Run: headless pygame with SDL's dummy video driver; simulated clock (each Clock.tick advances the game by its frame time, no real sleeping); random seed 0; keys injected as events and as key.get_pressed() state; no mouse input.
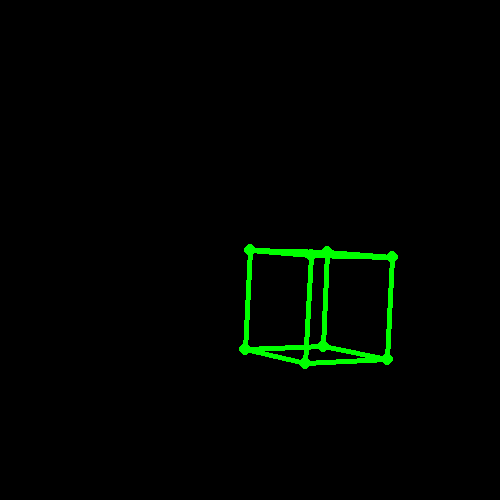
Frame 1 of 4 · flips 1–60 · no input
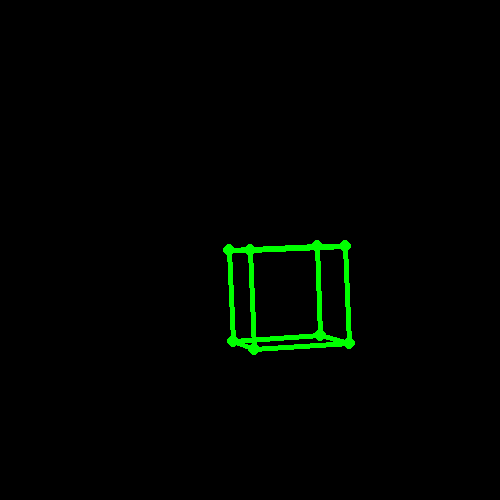
Frame 2 of 4 · flips 61–180 · tapped SPACE, RETURN · held RIGHT (→), D
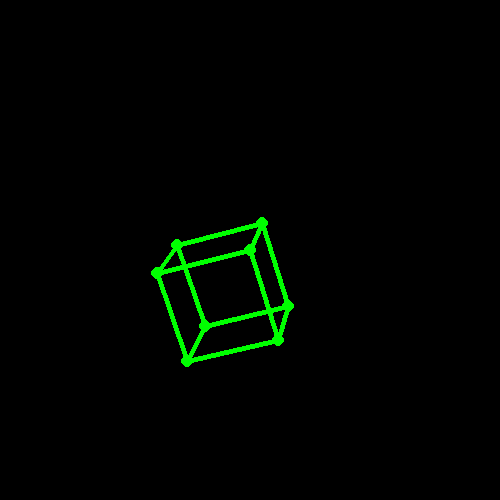
Frame 3 of 4 · flips 181–300 · held DOWN (↓), S
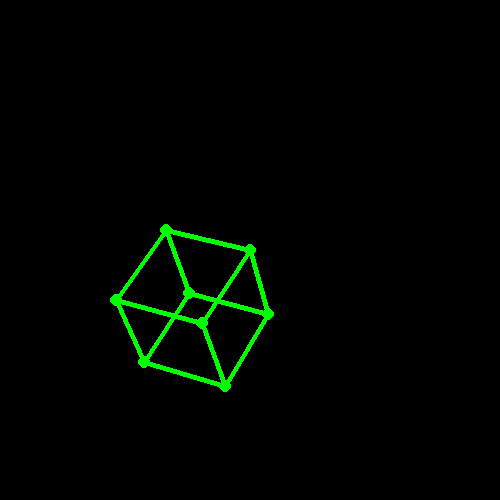
Frame 4 of 4 · flips 301–420 · held LEFT (←), A, UP (↑), W

The pygame program that drew these frames:

from math import sin, cos
import pygame

class Window:
    def __init__(self, width, height, title):
        self.width = width
        self.height = height
        self.title = title

        self.screen = pygame.display.set_mode((self.width, self.height))
        pygame.display.set_caption(self.title)

    def key_check(self, key):
        keys = pygame.key.get_pressed()

        if (keys[key]):
            return True

    def update(self):
        for event in pygame.event.get():
            if event.type == pygame.QUIT:
                pygame.quit()
                exit()

        pygame.display.update()

class Mesh:
    def __init__(self, verts, edges, x, y, z, rotX, rotY, rotZ, scale):
        self.verts = verts
        self.edges = edges
        self.x = x
        self.y = y
        self.z = z
        self.rotX = rotX
        self.rotY = rotY
        self.rotZ = rotZ
        self.scale = scale

    def project_and_rotate(self, x, y, z):
        px = (((x * cos(self.rotZ) - sin(self.rotZ) * y) * cos(self.rotY) - z * sin(self.rotY)) * (200 / ((((z * cos(self.rotY) + (x * cos(self.rotZ) - sin(self.rotZ) * y) * sin(self.rotY)) * cos(self.rotX) + (y * cos(self.rotZ) + x * sin(self.rotZ)) * sin(self.rotX)) + 5) + self.z))) * self.scale + self.x
        py = (((y * cos(self.rotZ) + x * sin(self.rotZ)) * cos(self.rotX) - (z * cos(self.rotY) + (x * cos(self.rotZ) - sin(self.rotZ) * y) * sin(self.rotY)) * sin(self.rotX)) * (200 / ((((z * cos(self.rotY) + (x * cos(self.rotZ) - sin(self.rotZ) * y) * sin(self.rotY)) * cos(self.rotX) + (y * cos(self.rotZ) + x * sin(self.rotZ)) * sin(self.rotX)) + 5) + self.z))) * self.scale + self.y
        
        return (int(px), int(py))

    def render(self, window):
        window.screen.fill((0, 0, 0))

        for vert in self.verts:
            point = self.project_and_rotate(vert[0], vert[1], vert[2])

            pygame.draw.circle(window.screen, (0, 255, 0), point, 6)

        for edge in self.edges:
            point1 = self.project_and_rotate(self.verts[edge[0]][0], self.verts[edge[0]][1], self.verts[edge[0]][2])
            point2 = self.project_and_rotate(self.verts[edge[1]][0], self.verts[edge[1]][1], self.verts[edge[1]][2])

            pygame.draw.line(window.screen, (0, 255, 0), point1, point2, 5)

window = Window(500, 500, "Cube")
cube = Mesh([(0, 0, 0), (0, 1, 0), (1, 1, 0), (1, 0, 0), (0, 0, -1), (0, 1, -1), (1, 1, -1), (1, 0, -1)], [(0, 1), (1, 2), (2, 3), (3, 0), (4, 5), (5, 6), (6, 7), (7, 4), (0, 4), (1, 5), (2, 6), (3, 7)], 250, 250, 5, 0, 0, 0, 5)

while True:
    cube.rotX += 0.001
    cube.rotY += 0.01
    cube.rotZ += 0.001

    cube.render(window)
    window.update()
